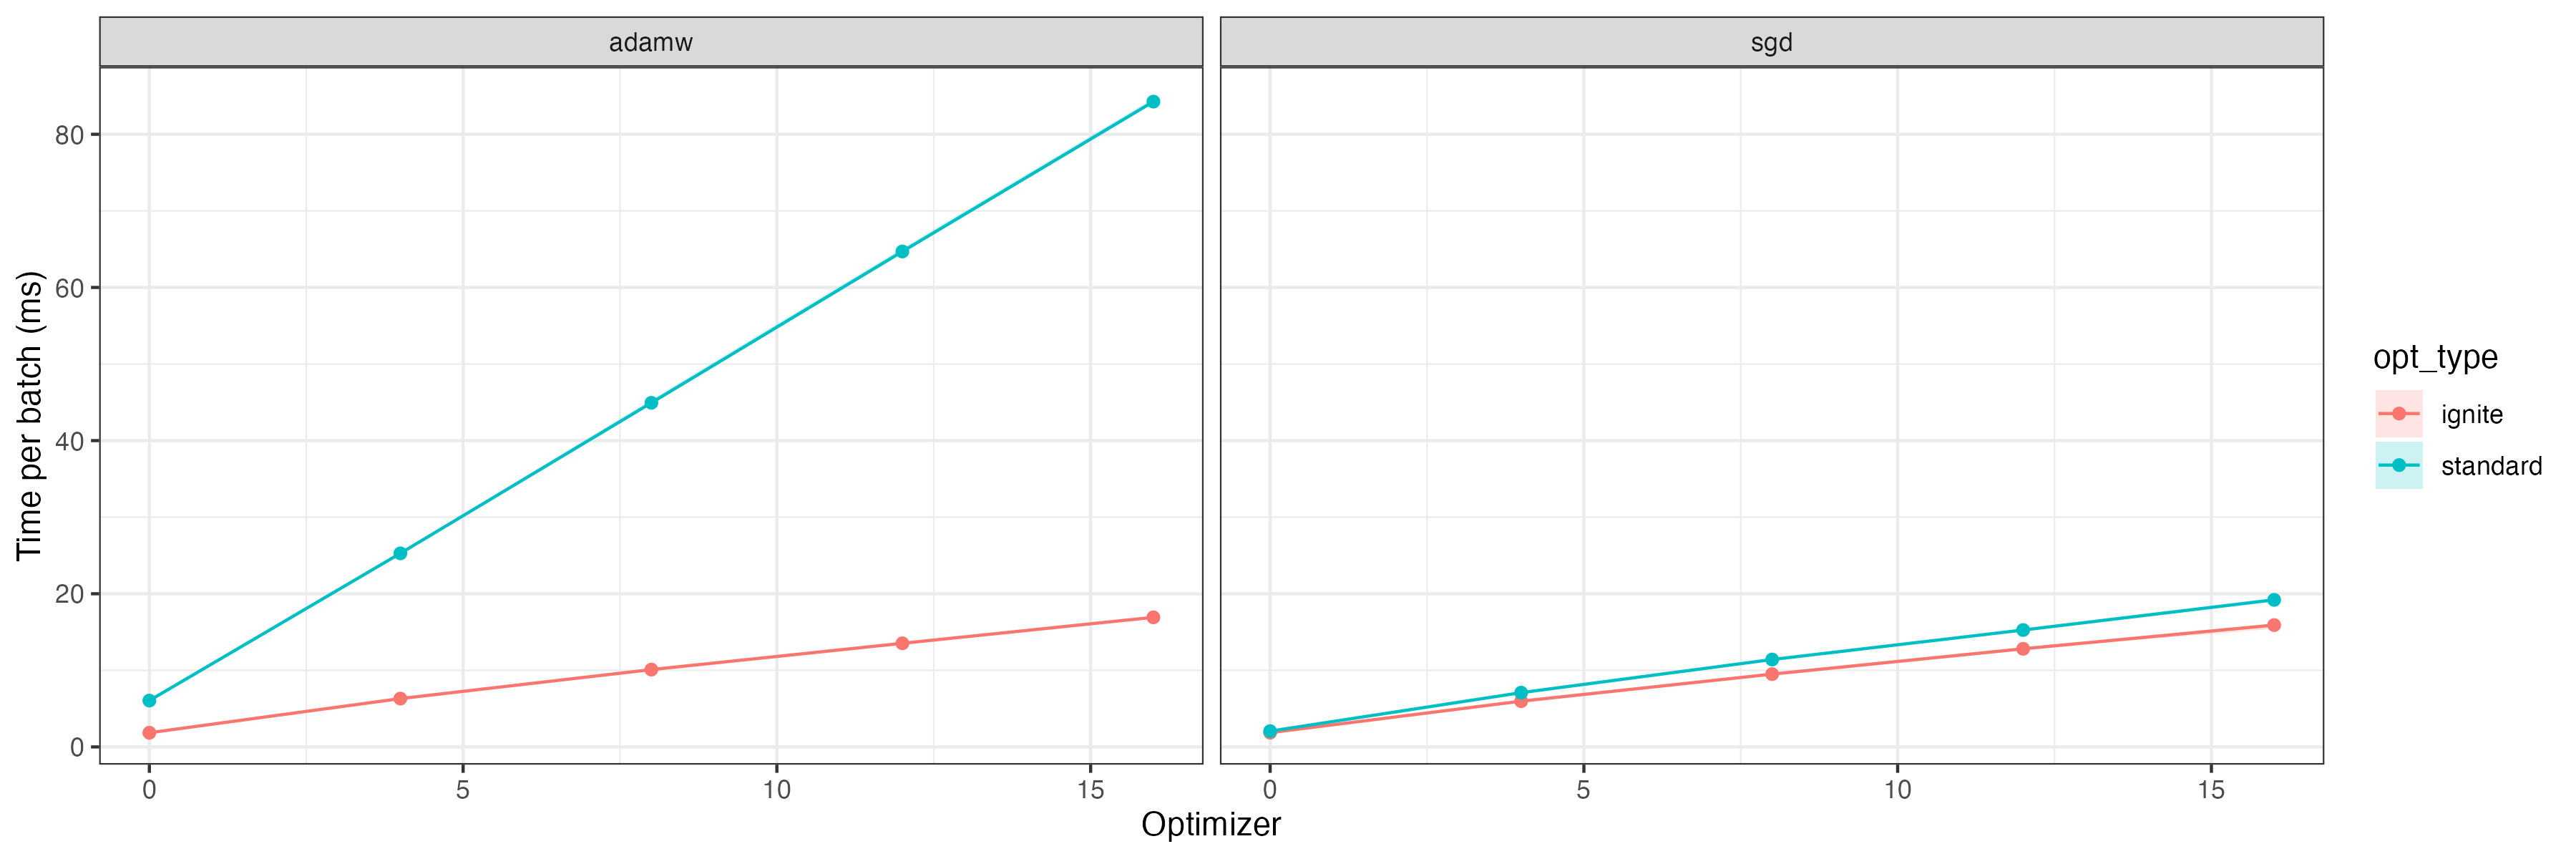

R code for this plot:
library(ggplot2)
library(data.table)

tbl = readRDS(here::here("paper", "benchmark", "result-linux-gpu-optimizer.rds"))

tbl_summary = tbl[,
    .(time_per_batch_med = median(time_per_batch * 1000),
      time_per_batch_q10 = quantile(time_per_batch * 1000, 0.2),
      time_per_batch_q90 = quantile(time_per_batch * 1000, 0.9)),
    by = .(n_layers, algorithm, jit, latent, optimizer, opt_type)]

ggplot(tbl_summary, aes(x = n_layers, y = time_per_batch_med, color = opt_type)) +
  geom_ribbon(aes(ymin = time_per_batch_q10, ymax = time_per_batch_q90, fill = opt_type), alpha = 0.2, color = NA) +
  geom_line() +
  facet_wrap(vars(optimizer)) +
  geom_point() +
  theme_bw() +
  labs(
    y = "Time per batch (ms)",
    x = "Optimizer"
  )

tbl_summary[opt_type == "standard" & optimizer == "sgd", range(time_per_batch_med_rel)]
tbl_summary[opt_type == "standard" & optimizer == "adamw", range(time_per_batch_med_rel)]


ggsave(here::here("paper", "benchmark", "plot_optimizer.png"), width = 12, height = 4, dpi = 300)


# ignite relative to standard

tbl_summary_relative = tbl_summary
tbl_summary_relative[, time_per_batch_med_rel := time_per_batch_med / time_per_batch_med[opt_type == "ignite"], by = .(n_layers, optimizer, jit, latent)]
tbl_summary_relative

ggplot(tbl_summary_relative, aes(x = n_layers, y = time_per_batch_med_rel, color = opt_type)) +
  geom_line() +
  facet_wrap(vars(optimizer)) +
  geom_point() +
  theme_bw() +
  labs(
    y = "Time per batch (ms)",
    x = "Optimizer"
  )


ggsave(here::here("paper", "benchmark", "plot_optimizer_relative.png"), width = 12, height = 4, dpi = 300)
